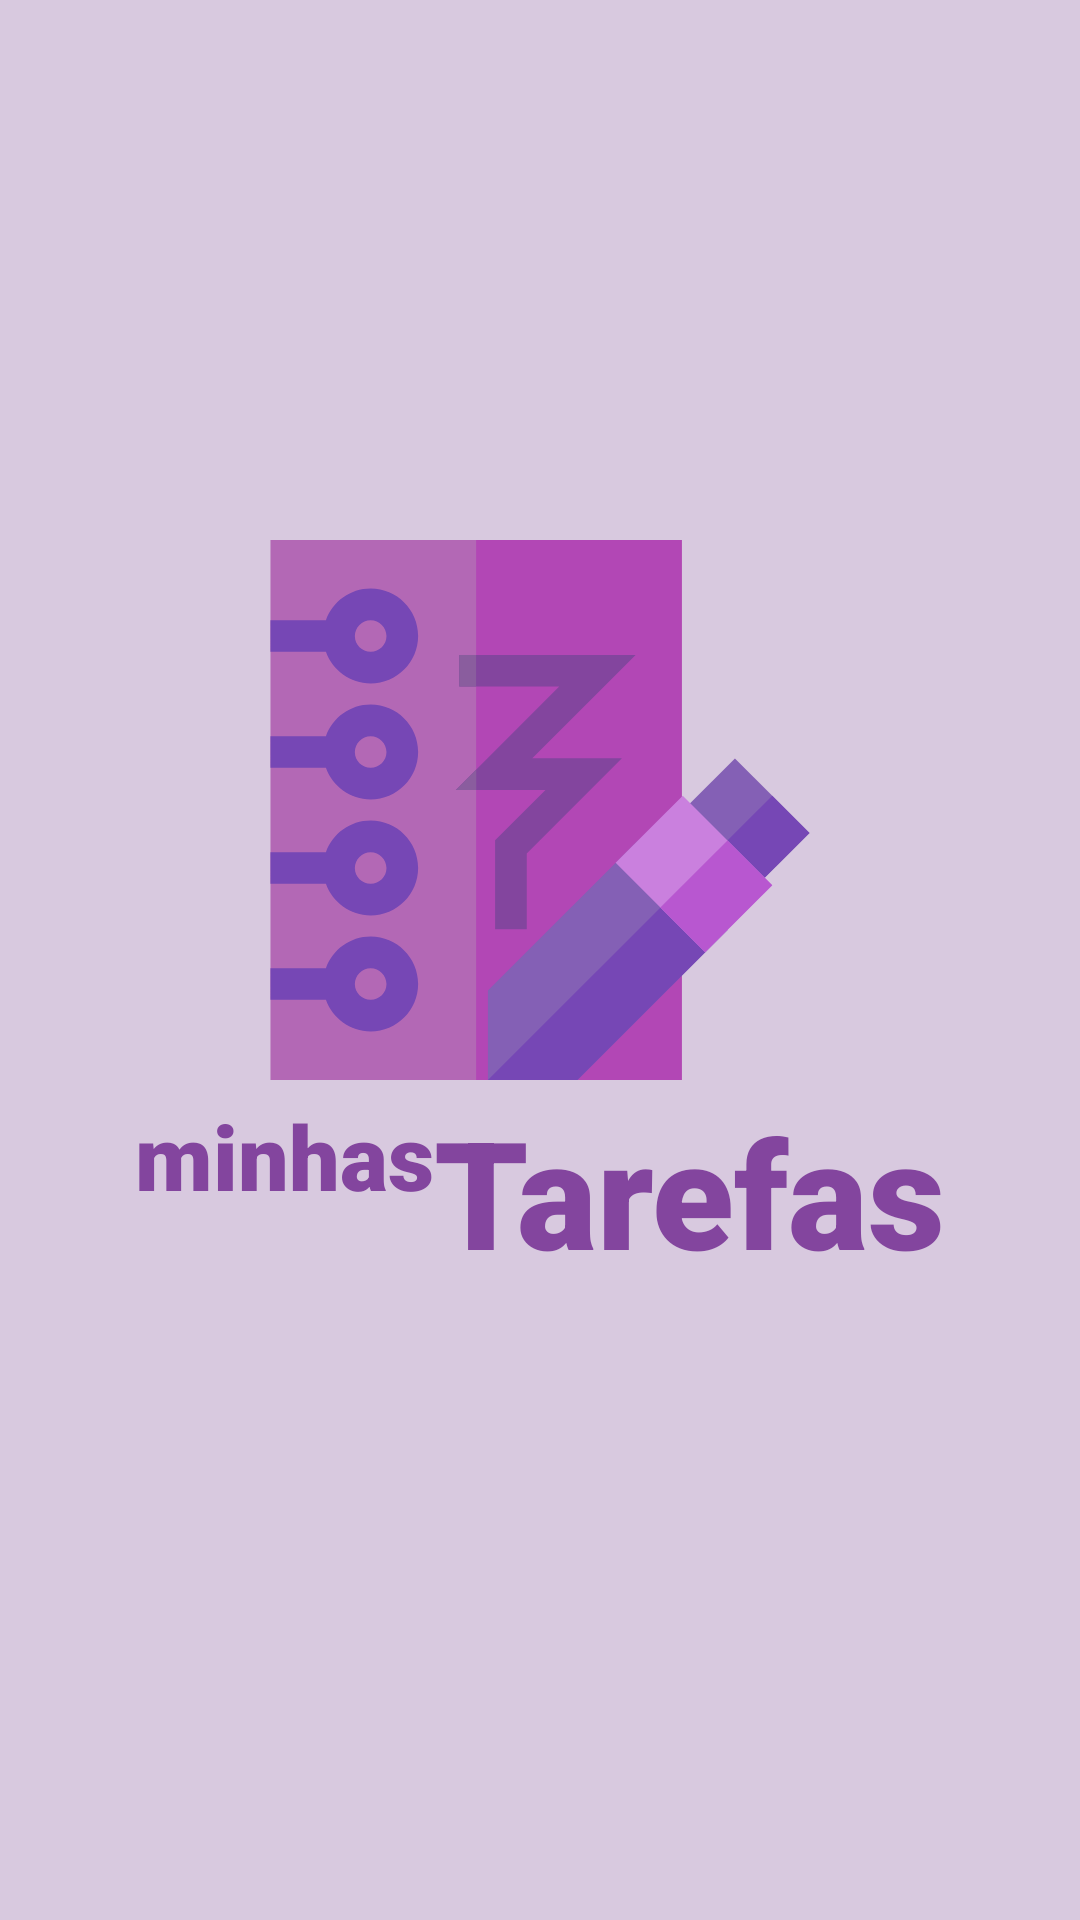

Android layout source for this screen:
<!-- AndroidManifest.xml: application theme AppTheme -->
<!-- res/layout/splash.xml -->
<?xml version="1.0" encoding="utf-8"?>
<androidx.constraintlayout.widget.ConstraintLayout
        xmlns:android="http://schemas.android.com/apk/res/android"
        xmlns:tools="http://schemas.android.com/tools"
        xmlns:app="http://schemas.android.com/apk/res-auto"
        android:layout_width="match_parent"
        android:layout_height="match_parent"
        android:background="#D8C9DF"
        tools:context=".ui.activity.Splash">

    <ImageView
            android:layout_width="180dp"
            android:layout_height="180dp"
            android:src="@drawable/ic_logo"
            android:layout_marginBottom="100dp"
            app:layout_constraintStart_toStartOf="parent"
            app:layout_constraintEnd_toEndOf="parent"
            app:layout_constraintTop_toTopOf="parent"
            app:layout_constraintBottom_toBottomOf="parent"
            android:contentDescription="@string/logotipo"/>

    <TextView
            android:id="@+id/txtMinhas"
            android:layout_width="wrap_content"
            android:layout_height="wrap_content"
            android:textSize="30sp"
            android:textStyle="bold"
            android:textColor="@color/colorLogoText"
            android:fontFamily="sans-serif-black"
            android:text="@string/minhas"
            android:layout_marginTop="130dp"
            android:layout_marginStart="65dp"
            app:layout_constraintStart_toStartOf="parent"
            app:layout_constraintTop_toTopOf="parent"
            app:layout_constraintBottom_toBottomOf="parent"
            app:layout_constraintEnd_toStartOf="@+id/txtTarefas"/>

    <TextView
            android:id="@+id/txtTarefas"
            android:layout_width="wrap_content"
            android:layout_height="wrap_content"
            android:textSize="50sp"
            android:textStyle="bold"
            android:textColor="@color/colorLogoText"
            android:text="@string/Tarefas"
            android:fontFamily="sans-serif-black"
            android:layout_marginTop="154dp"
            android:layout_marginEnd="65dp"
            app:layout_constraintEnd_toEndOf="parent"
            app:layout_constraintTop_toTopOf="parent"
            app:layout_constraintBottom_toBottomOf="parent"
            app:layout_constraintStart_toEndOf="@+id/txtMinhas"/>

</androidx.constraintlayout.widget.ConstraintLayout>
<!-- resources referenced by this layout -->
<resources>
  <color name="colorLogoText">#83459E</color>
  <!-- drawable ic_logo: vector/xml drawable (drawable, 2829 chars, omitted) -->
  <string name="Tarefas">Tarefas</string>
  <string name="logotipo">LOGOTIPO</string>
  <string name="minhas">minhas</string>
  <style name="AppTheme" parent="Theme.AppCompat.Light.DarkActionBar">
          
          <item name="colorPrimary">@color/colorPrimary</item>
          <item name="colorPrimaryDark">@color/colorPrimaryDark</item>
      </style>
  <color name="colorPrimary">#875C99</color>
  <color name="colorPrimaryDark">#83459E</color>
</resources>
